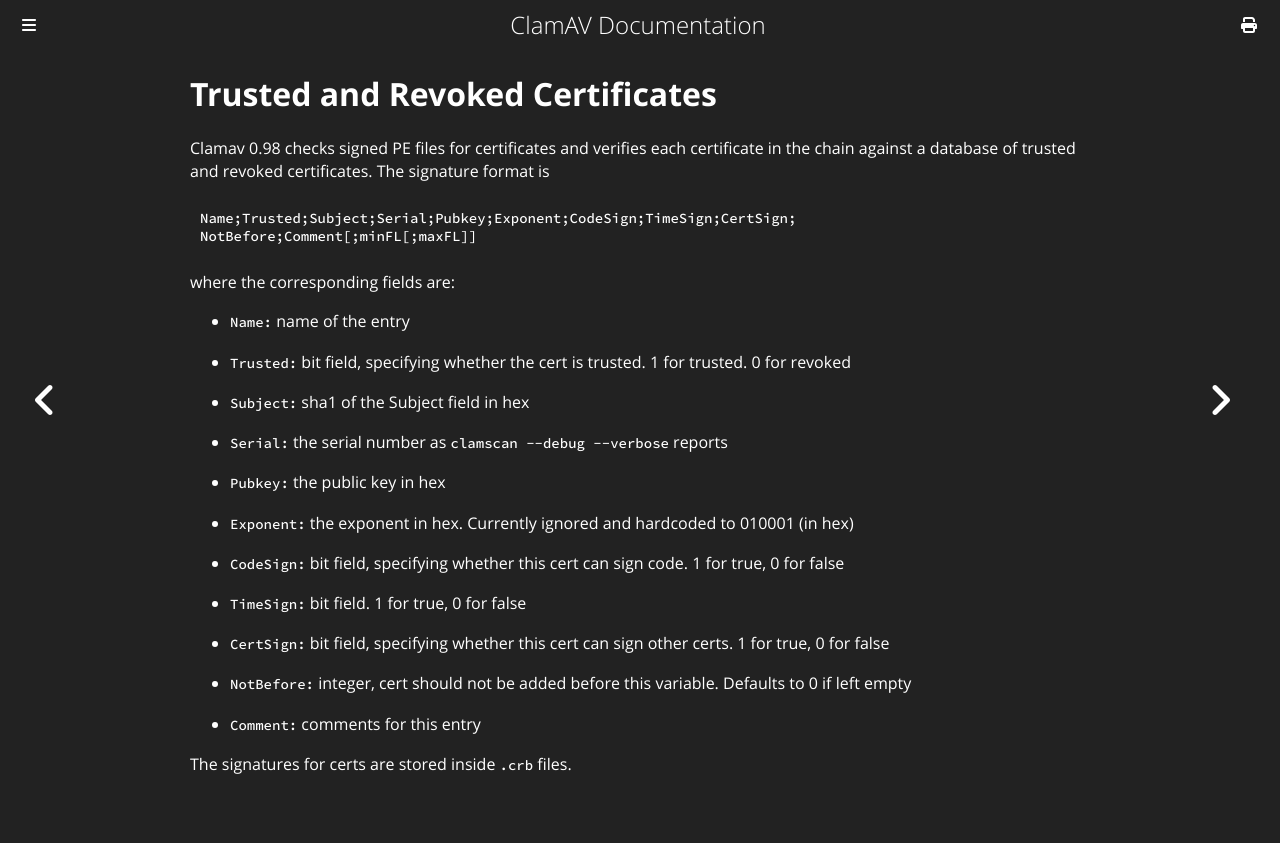

repository: Cisco-Talos/clamav-documentation · page: manual/Signatures/AuthenticodeRules.html · generator: mdbook

# Trusted and Revoked Certificates

Clamav 0.98 checks signed PE files for certificates and verifies each certificate in the chain against a database of trusted and revoked certificates. The signature format is

```
Name;Trusted;Subject;Serial;Pubkey;Exponent;CodeSign;TimeSign;CertSign;
NotBefore;Comment[;minFL[;maxFL]]
```

where the corresponding fields are:

- `Name:` name of the entry

- `Trusted:` bit field, specifying whether the cert is trusted. 1 for trusted. 0 for revoked

- `Subject:` sha1 of the Subject field in hex

- `Serial:` the serial number as `clamscan --debug --verbose` reports

- `Pubkey:` the public key in hex

- `Exponent:` the exponent in hex. Currently ignored and hardcoded to 010001 (in hex)

- `CodeSign:` bit field, specifying whether this cert can sign code. 1 for true, 0 for false

- `TimeSign:` bit field. 1 for true, 0 for false

- `CertSign:` bit field, specifying whether this cert can sign other certs. 1 for true, 0 for false

- `NotBefore:` integer, cert should not be added before this variable. Defaults to 0 if left empty

- `Comment:` comments for this entry

The signatures for certs are stored inside `.crb` files.
